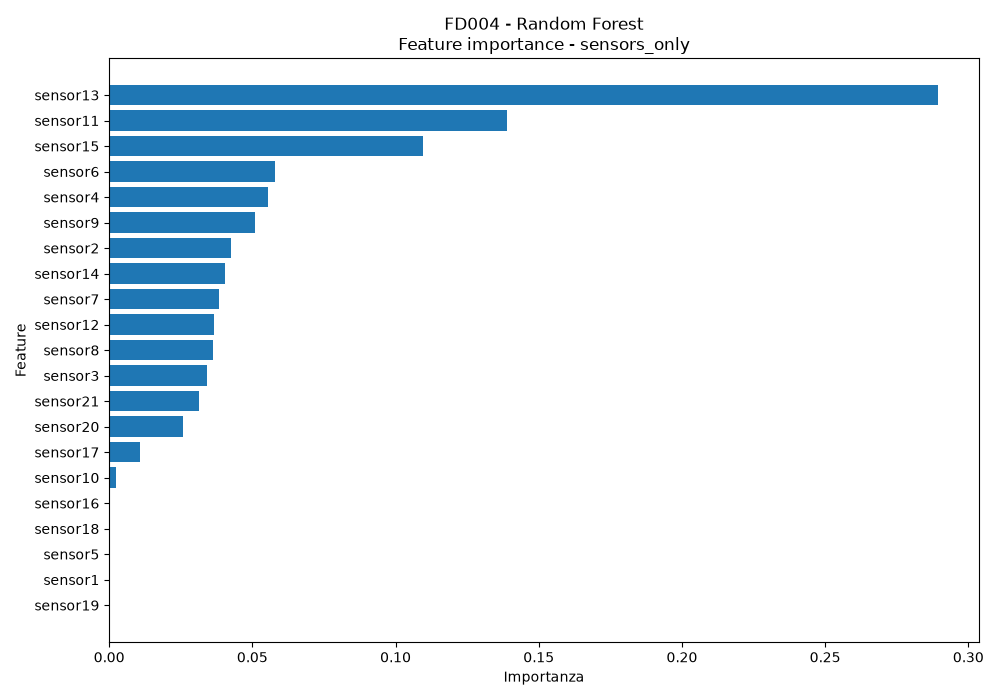

Data behind this chart, as committed beside it:
feature, importance
sensor13, 0.2893
sensor11, 0.1388
sensor15, 0.1094
sensor6, 0.05776
sensor4, 0.05545
sensor9, 0.05104
sensor2, 0.04239
sensor14, 0.04037
sensor7, 0.03829
sensor12, 0.03667
sensor8, 0.03619
sensor3, 0.03408
sensor21, 0.03138
sensor20, 0.02578
sensor17, 0.0106
sensor10, 0.00231
sensor16, 0.0001404
sensor18, 1.4198641803212018e-05
sensor5, 1.1852613736607244e-05
sensor1, 9.937359534938357e-06
sensor19, 3.332509660289398e-08
